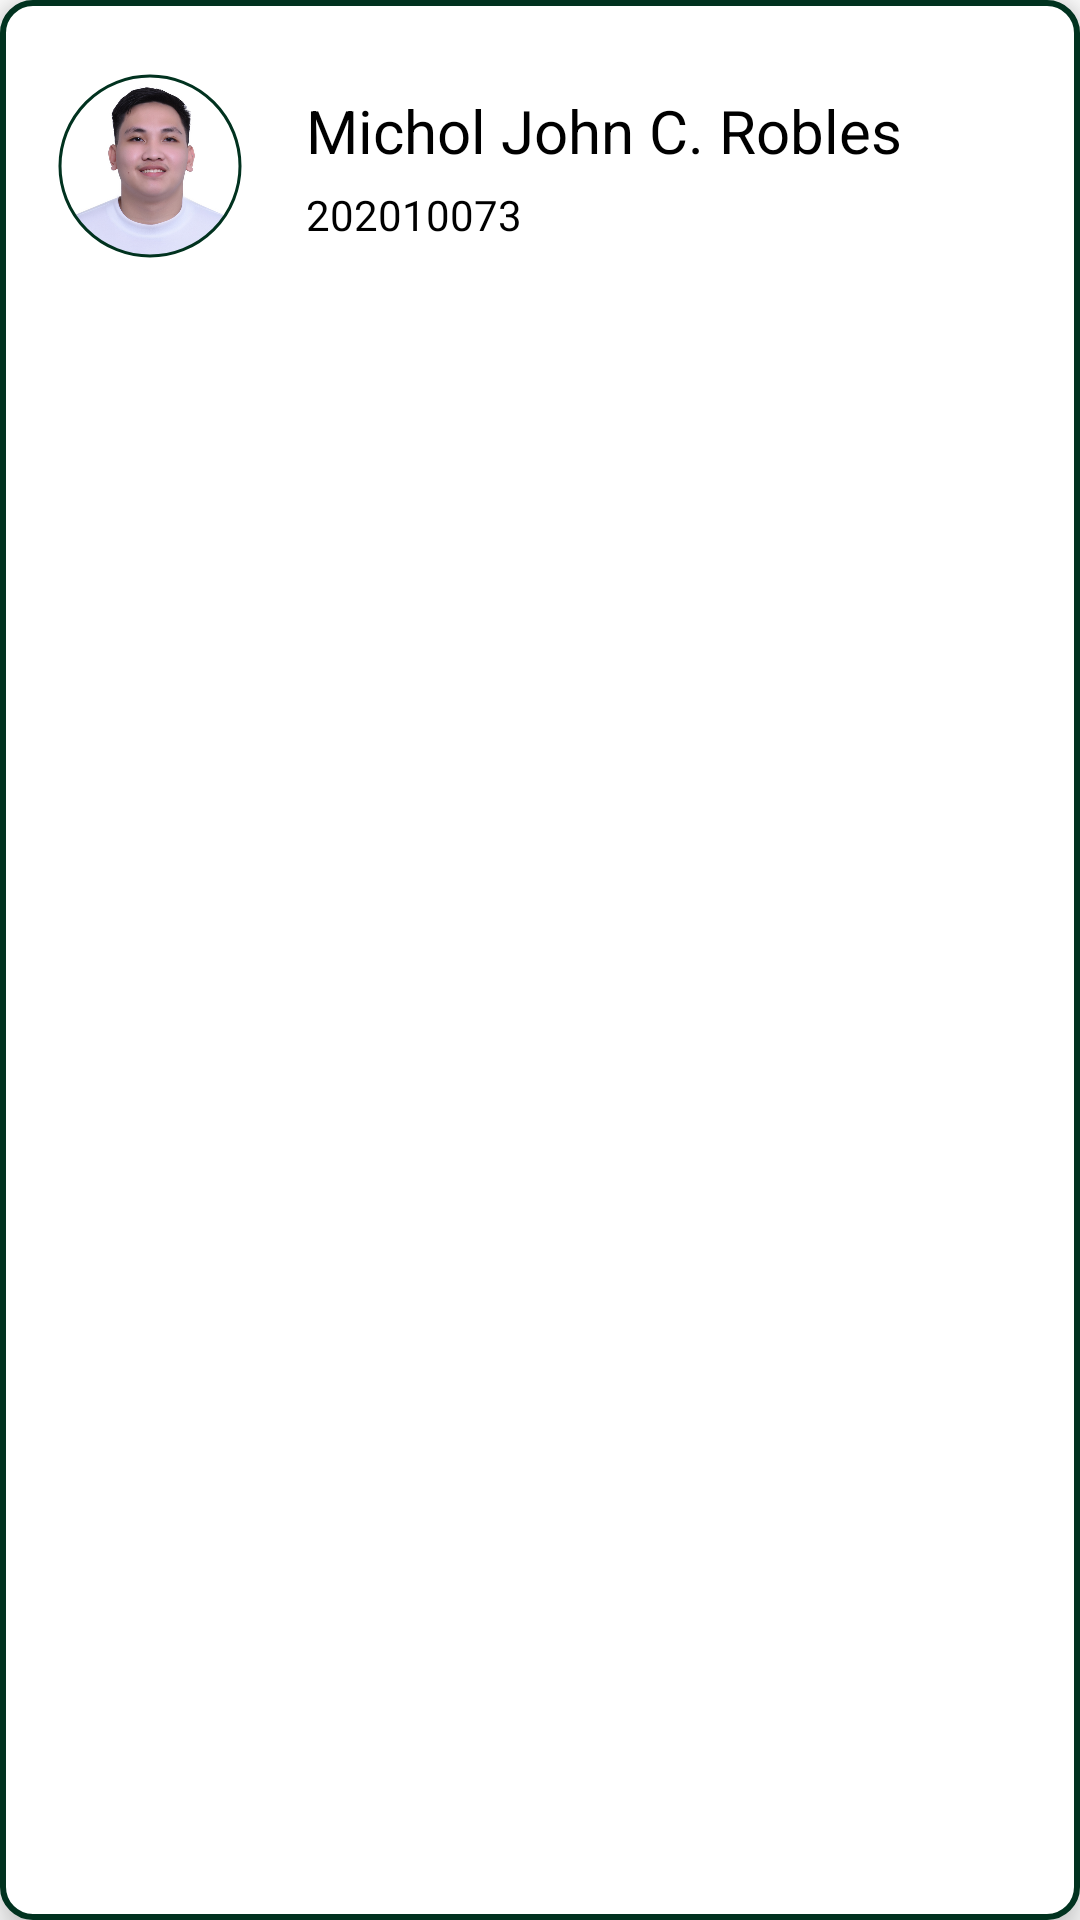

Produce the Android XML layout that renders to this screen, including the resource entries it uses.
<!-- AndroidManifest.xml: application theme Theme.Eval -->
<!-- res/layout/profile_list_layout.xml -->
<?xml version="1.0" encoding="utf-8"?>
<LinearLayout xmlns:android="http://schemas.android.com/apk/res/android"
    xmlns:app="http://schemas.android.com/apk/res-auto"
    xmlns:tools="http://schemas.android.com/tools"
    android:layout_width="match_parent"
    android:layout_height="wrap_content"
    android:elevation="8dp"
    android:layout_margin="10dp"
    android:background="@drawable/profile_design"
    android:orientation="horizontal"
    android:padding="10dp"
    >

    <GridLayout
        android:id="@+id/GridHeader"
        android:layout_width="match_parent"
        android:layout_height="wrap_content"
        android:columnCount="3"
        android:rowCount="1"
        >

        <LinearLayout
            android:layout_width="wrap_content"
            android:layout_height="wrap_content"
            android:layout_row="0"
            android:layout_column="0"
            android:layout_gravity="center_vertical|center_horizontal"
            android:gravity="center"
            android:orientation="vertical">

            <com.google.android.material.imageview.ShapeableImageView
                android:id="@+id/ivStudImage"
                android:layout_width="70dp"
                android:layout_height="70dp"
                android:layout_marginLeft="5dp"
                android:layout_gravity="center_vertical"
                android:padding="5dp"
                app:shapeAppearanceOverlay="@style/circular"
                app:srcCompat="@drawable/robles"
                app:strokeColor="@color/greenDark"
                app:strokeWidth="1dp" />


        </LinearLayout>



        <LinearLayout
            android:layout_width="wrap_content"
            android:layout_height="wrap_content"
            android:layout_row="0"
            android:padding="5dp"
            android:layout_column="1"
            android:layout_marginLeft="12dp"
            android:layout_gravity="center_vertical|center_horizontal"

            android:orientation="vertical">

            <TextView
                android:id="@+id/tvStudName"
                android:layout_width="wrap_content"
                android:layout_height="wrap_content"
                android:layout_marginTop="15dp"
                android:fontFamily="sans-serif"
                android:text="Michol John C. Robles"
                android:textColor="@color/black"
                android:textSize="20sp" />

            <TextView
                android:id="@+id/tvStudNum"
                android:layout_width="wrap_content"
                android:layout_height="wrap_content"
                android:layout_marginTop="5dp"
                android:layout_marginBottom="15dp"
                android:fontFamily="sans-serif"
                android:text="202010073"
                android:textColor="@color/black"
                android:textSize="14sp" />
        </LinearLayout>

        <LinearLayout
            android:layout_width="wrap_content"
            android:layout_height="wrap_content"
            android:layout_row="0"
            android:layout_column="2"
            android:layout_gravity="center_vertical|center_horizontal|right"
            android:layout_marginRight="15dp"
            android:orientation="vertical">

        <ImageView
            android:id="@+id/ivCheck"
            android:layout_width="45dp"
            android:layout_gravity="center_vertical"
            android:layout_height="45dp"
            android:src="@drawable/ic_baseline_check_24"
            android:visibility="gone" />

        </LinearLayout>
    </GridLayout>



    <LinearLayout
        android:id="@+id/linearLayout"
        android:layout_width="wrap_content"
        android:layout_height="wrap_content"
        android:layout_marginStart="3dp"
        android:orientation="vertical"
        android:paddingLeft="10dp"
        android:paddingRight="10dp"
        >




        <LinearLayout
            android:layout_width="wrap_content"
            android:layout_height="wrap_content"
            android:orientation="horizontal">



        </LinearLayout>

    </LinearLayout>




</LinearLayout>
<!-- resources referenced by this layout -->
<resources>
  <color name="black">#FF000000</color>
  <color name="greenDark">#01321f</color>
  <!-- drawable ic_baseline_check_24 (drawable) -->
  <vector android:height="24dp" android:tint="#6BFD21"
      android:viewportHeight="24" android:viewportWidth="24"
      android:width="24dp" xmlns:android="http://schemas.android.com/apk/res/android">
      <path android:fillColor="@android:color/white" android:pathData="M9,16.17L4.83,12l-1.42,1.41L9,19 21,7l-1.41,-1.41z"/>
  </vector>
  <!-- drawable profile_design (drawable-v24) -->
  <?xml version="1.0" encoding="utf-8"?>
  <shape xmlns:android="http://schemas.android.com/apk/res/android">
      <corners
          android:radius="10dp">
      </corners>
      <padding
          android:bottom="10dp"
          android:top="10dp"
          android:left="10dp"
          android:right="10dp">
      </padding>
      <stroke
          android:color="@color/greenDark"
          android:width="2dp">
      </stroke>
      <solid
          android:color="@color/white">
      </solid>
  </shape>
  <!-- drawable robles: jpg bitmap (drawable, 129439 bytes) -->
  <style name="circular">
          <item name="cornerSize">50%</item>
  
      </style>
  <style name="Theme.Eval" parent="Theme.MaterialComponents.Light.NoActionBar">
          
          <item name="colorPrimary">@color/purple_500</item>
          <item name="colorPrimaryVariant">@color/purple_700</item>
          <item name="colorOnPrimary">@color/white</item>
          
          <item name="colorSecondary">@color/teal_200</item>
          <item name="colorSecondaryVariant">@color/teal_700</item>
          <item name="colorOnSecondary">@color/black</item>
          
          <item name="android:statusBarColor">?attr/colorPrimaryVariant</item>
          
      </style>
  <color name="white">#FFFFFFFF</color>
  <color name="purple_500">#FF6200EE</color>
  <color name="purple_700">#FF3700B3</color>
  <color name="teal_200">#FF03DAC5</color>
  <color name="teal_700">#FF018786</color>
</resources>
